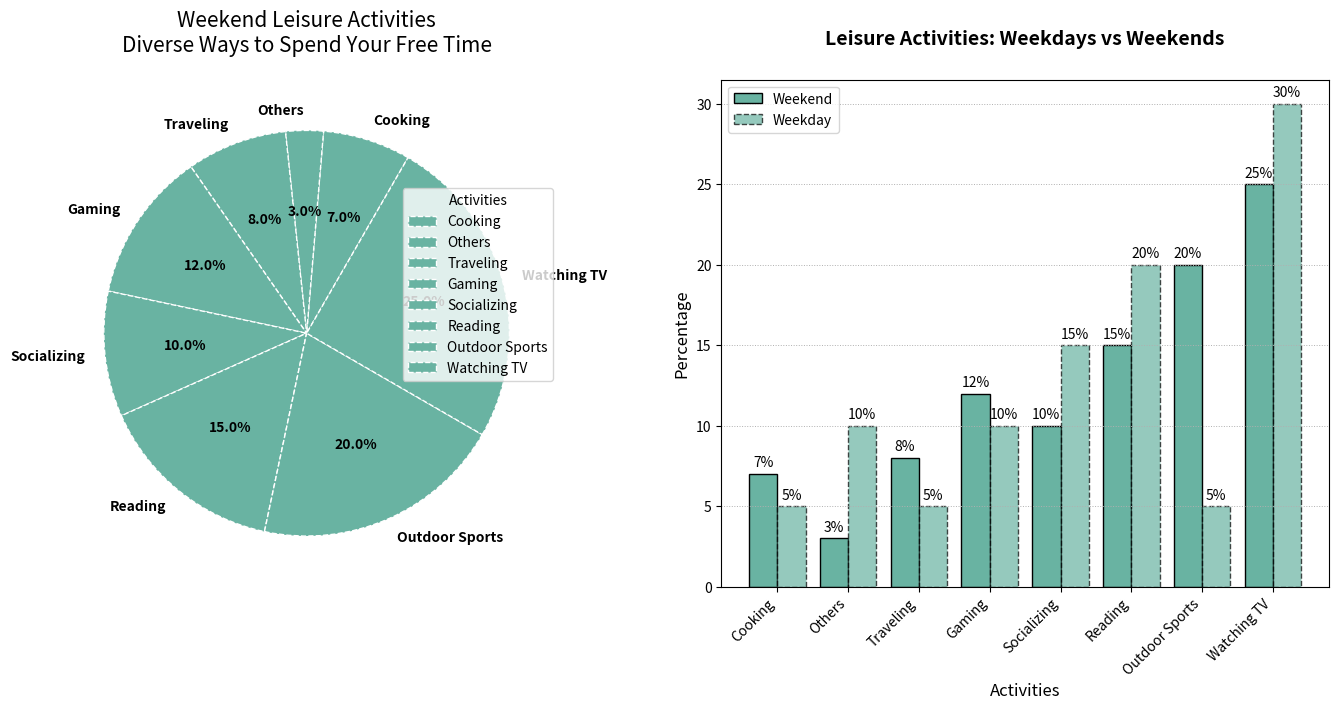

This chart was generated by the following Python code:
import matplotlib.pyplot as plt
import numpy as np

weekend_activities = ['Cooking', 'Others', 'Traveling', 'Gaming', 'Socializing', 'Reading', 'Outdoor Sports', 'Watching TV']
weekend_percentages = [7, 3, 8, 12, 10, 15, 20, 25]
weekday_percentages = [5, 10, 5, 10, 15, 20, 5, 30]

# Use a single color consistently
single_color = '#69b3a2'

fig, (ax1, ax2) = plt.subplots(nrows=1, ncols=2, figsize=(14, 7))

# Modified weekend activities pie chart
wedges, texts, autotexts = ax1.pie(
    weekend_percentages, labels=weekend_activities, colors=[single_color]*len(weekend_activities), autopct='%1.1f%%',
    startangle=60, textprops={'fontsize': 10, 'weight': 'bold'}, wedgeprops=dict(edgecolor='w', linestyle='--')
)
ax1.set_title("Weekend Leisure Activities\nDiverse Ways to Spend Your Free Time", fontsize=15, style='italic', pad=20)
ax1.legend(wedges, weekend_activities, title="Activities", loc="upper right", bbox_to_anchor=(1, 0.8))

# Altered bar chart comparison
x = np.arange(len(weekend_activities))  
width = 0.4  

bars1 = ax2.bar(x - width/2, weekend_percentages, width, label='Weekend', color=single_color, edgecolor='black', linestyle='-')
bars2 = ax2.bar(x + width/2, weekday_percentages, width, label='Weekday', color=single_color, alpha=0.7, edgecolor='black', linestyle='--')

ax2.set_xlabel('Activities', fontsize=12)
ax2.set_ylabel('Percentage', fontsize=12)
ax2.set_title('Leisure Activities: Weekdays vs Weekends', fontsize=14, weight='bold', pad=25)
ax2.set_xticks(x)
ax2.set_xticklabels(weekend_activities, rotation=45, ha='right')
ax2.grid(True, axis='y', linestyle=':', linewidth=0.7)
ax2.legend()

for bars in [bars1, bars2]:
    for bar in bars:
        height = bar.get_height()
        ax2.annotate(f'{height}%', 
                     xy=(bar.get_x() + bar.get_width() / 2, height),
                     xytext=(0, 3), 
                     textcoords="offset points",
                     ha='center', va='bottom')

plt.tight_layout()
plt.show()
